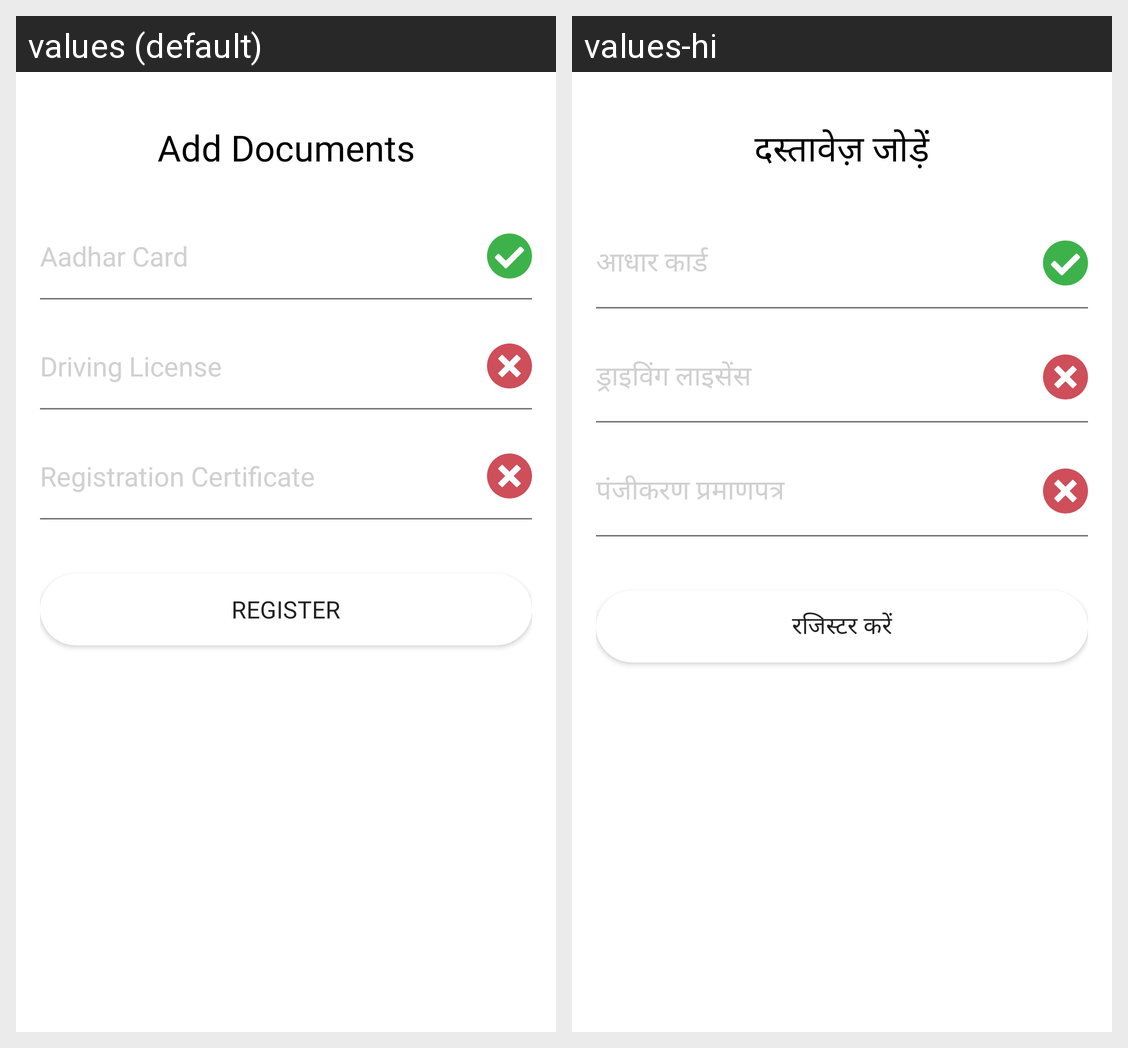

Here is an Android app screen in its default locale and in the app's own translations. Write out the translated-string differences for the strings that appear on this screen.
Android screen res/layout/activity_add_documents.xml rendered under 2 locales, left to right: values (default), values-hi. Device: Nexus 5 (rendered at 1080×1920; each locale shown at half size, 540×960, under a caption strip naming it); theme Theme.KrsiKarmaCaptain.
Strings drawn on this screen, with the default value and each locale's value (text and hints the layout hard-codes, and strings that could not be matched under every locale, appear in the picture but are not listed):

add_documents
  values: Add Documents
  values-hi: दस्तावेज़ जोड़ें

aadhar_card
  values: Aadhar Card
  values-hi: आधार कार्ड

driving_license
  values: Driving License
  values-hi: ड्राइविंग लाइसेंस

registration_certificate
  values: Registration Certificate
  values-hi: पंजीकरण प्रमाणपत्र

register_text
  values: Register
  values-hi: रजिस्टर करें
